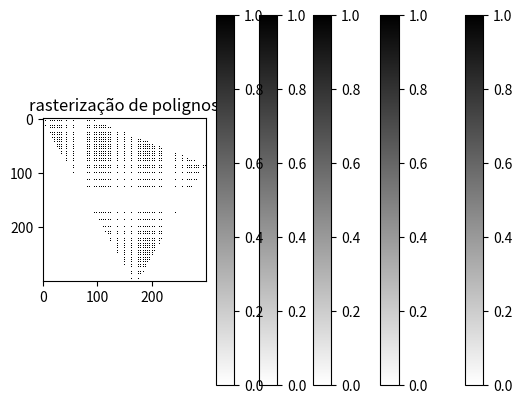

The matplotlib source for this figure:
import matplotlib.pyplot as plt
from matplotlib.patches import Polygon
import numpy as np

def printRasterArray(text, array, polygon_coords = None):
    # Plot the array
    plt.imshow(array, cmap='binary', interpolation='None')
    plt.colorbar()  # Add a color bar to show mapping of values
    plt.title(text)

    # Set aspect ratio to be equal
    plt.gca().set_aspect('equal', adjustable='box')

    # Draw polygon if coordinates are provided
    if polygon_coords:
        polygon = Polygon(polygon_coords, edgecolor='red', facecolor='none')
        plt.gca().add_patch(polygon)

    plt.show()
    
def intervalToBinaryMatrix(curve_points, resolution):
    # Inicializa uma matriz de zeros com altura e largura especificadas pela resolução
    # A resolução é uma tupla (altura, largura), mas é revertida aqui para largura e altura
    curve_matrix = np.zeros((resolution[1], resolution[0]))

    # Separa os pontos da curva em coordenadas x e y
    x_vals, y_vals = curve_points

    # Escala os valores x para caber na largura da matriz
    x_vals_scaled = ((x_vals - np.min(x_vals)) / (np.max(x_vals) - np.min(x_vals))) * (resolution[0] - 1)

    # Escala os valores y para caber na altura da matriz
    y_vals_scaled = ((y_vals - np.min(y_vals)) / (np.max(y_vals) - np.min(y_vals))) * (resolution[1] - 1)

    # Arredonda os valores escalados para os índices inteiros da matriz
    x_vals_scaled = np.round(x_vals_scaled).astype(int)
    y_vals_scaled = np.round(y_vals_scaled).astype(int)

    # Define os valores correspondentes a 1 na matriz para os pontos da curva
    curve_matrix[y_vals_scaled, x_vals_scaled] = 1

    # Retorna a matriz binária resultante
    return curve_matrix

def hermite_blend(P0, P1, T0, T1, num_points=100):

    t = np.linspace(0, 1, num_points)
    H0 = 2*t**3 - 3*t**2 + 1
    H1 = -2*t**3 + 3*t**2
    H2 = t**3 - 2*t**2 + t
    H3 = t**3 - t**2
    x = P0[0]*H0 + P1[0]*H1 + T0[0]*H2 + T1[0]*H3
    y = P0[1]*H0 + P1[1]*H1 + T0[1]*H2 + T1[1]*H3
    return np.array([x, y])

def hermite_blend_curve(points, tangents, num_points=100):

    curve_points = []
    for i in range(len(points) - 1):
        P0, P1 = points[i], points[i+1]
        T0, T1 = tangents[i], tangents[i+1]
        curve_segment = hermite_blend(P0, P1, T0, T1, num_points=num_points)
        curve_points.append(curve_segment)
    return np.concatenate(curve_points, axis=1)

def produz_fragmento(x, y):
    xm = [x]
    ym = [y]
    xp = [x + 0.5]
    yp = [y + 0.5]
    return xm, ym, xp, yp

def rasterizar_linha(x1, y1, x2, y2, num_pontos):
    xm, ym, xp, yp = produz_fragmento(x1, y1)
    dx = x2 - x1
    dy = y2 - y1
    m = dy / dx

    x_fragmentos = xm
    y_fragmentos = ym

    x = x1
    y = y1

    if num_pontos > 0:
        incremento_x = dx / num_pontos
        for _ in range(num_pontos):
            x += incremento_x
            y = m * x + (y1 - m * x1)  # calculando y com base na equação da reta
            novo_fragmento = produz_fragmento(x, y)
            x_fragmentos.extend(novo_fragmento[0])
            y_fragmentos.extend(novo_fragmento[1])

    return x_fragmentos, y_fragmentos

def scanline(polygons):
    # Encontrar o valor mínimo e máximo de y
    min_y = min(p[1] for p in polygons)
    max_y = max(p[1] for p in polygons)

    # Inicializar os arrays x e y
    array_x = []
    array_y = []

    # Para cada linha de varredura
    for y in range(min_y, max_y + 1):
        # Inicializar a lista de interseções
        intersections = []

        # Para cada aresta do polígono
        for i in range(len(polygons)):
            p1 = polygons[i]
            p2 = polygons[(i + 1) % len(polygons)]

            # Verificar se a linha de varredura intercepta a aresta
            if p1[1] <= y < p2[1] or p2[1] <= y < p1[1]:
                if p1[1] != p2[1]:
                    x = p1[0] + (y - p1[1]) * (p2[0] - p1[0]) / (p2[1] - p1[1])
                    intersections.append(x)

        # Ordenar as interseções
        intersections.sort()

        # Adicionar interseções aos arrays x e y
        for i in range(0, len(intersections), 2):
            array_x.extend(list(range(int(intersections[i]), int(intersections[i + 1]) + 1)))
            array_y.extend([y] * (int(intersections[i + 1]) - int(intersections[i]) + 1))

    return array_x, array_y

# Define control points and tangents
# curva
points = [(0, 0), (0, 0)]
tangents = [(1, 0), (1, -1)]

curve_points = hermite_blend_curve(points, tangents,  num_points=10000)
curve_matrix = intervalToBinaryMatrix(curve_points, (100,100))
printRasterArray("Curvas de Hermite", curve_matrix)

curve_matrix = intervalToBinaryMatrix(curve_points, (300,300))
printRasterArray("Curvas de Hermite", curve_matrix)

curve_matrix = intervalToBinaryMatrix(curve_points, (1920,1080))
printRasterArray("Curvas de Hermite", curve_matrix)

#retas

x1 = 10
y1 = 10
x2 = 70
y2 = 40
fragmentos = rasterizar_linha(x1, y1, x2, y2, int(1e5))

matriz_rasterizada = intervalToBinaryMatrix(fragmentos, (1920,1080))
printRasterArray("rasterização de retas", matriz_rasterizada)

#poligonos

polygon = [(10, 10), (50, 80), (80, 30), (30, 10)]
polygon_rasterizado = scanline(polygon)

matriz_rasterizada = intervalToBinaryMatrix(polygon_rasterizado, (300,300))
printRasterArray("rasterização de polignos", matriz_rasterizada)